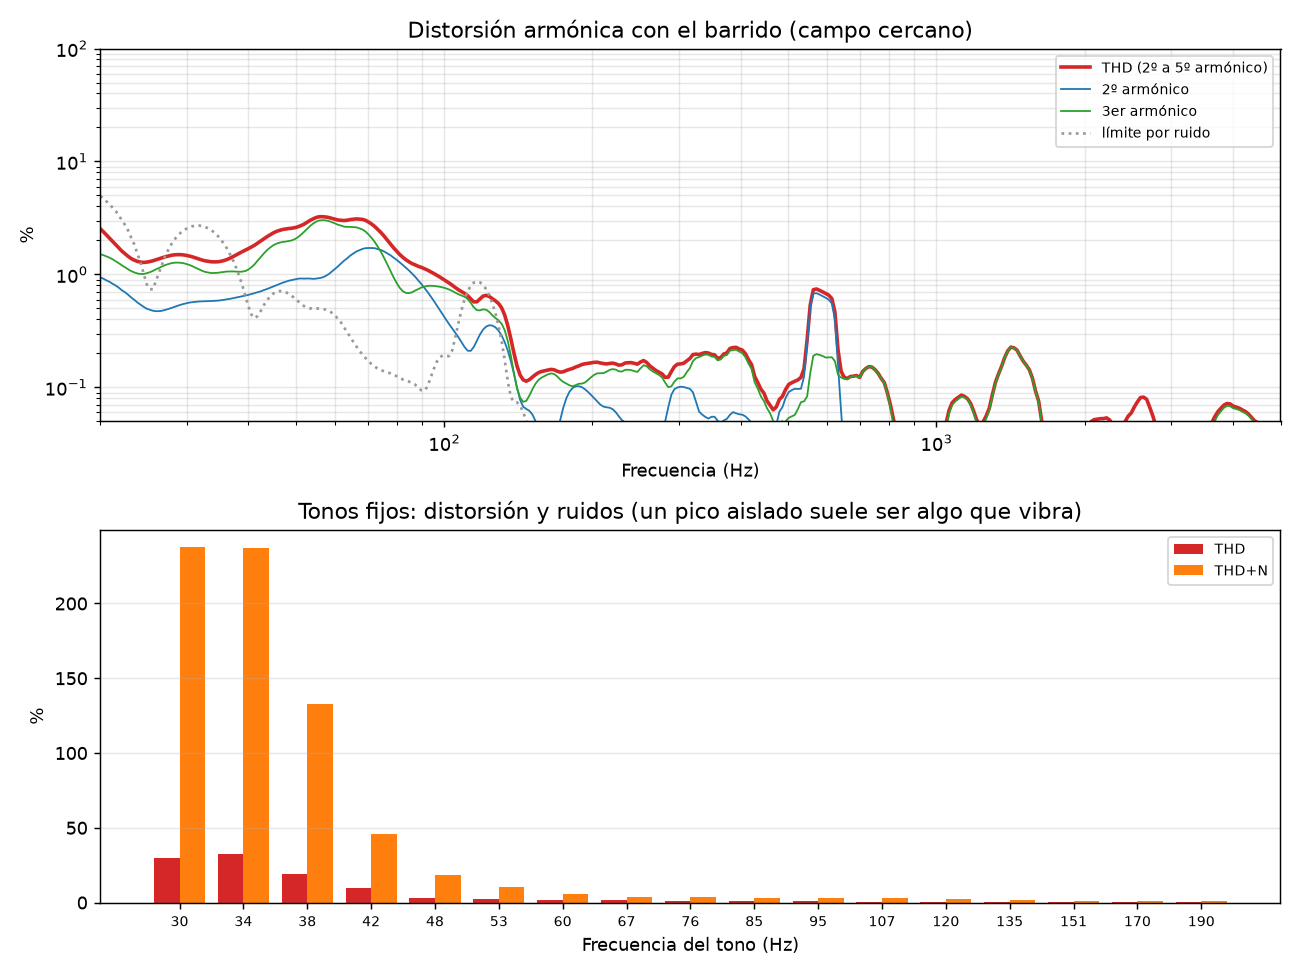

The table this chart was drawn from, first rows:
frecuencia_Hz, THD_pct, H2_dB, H3_dB, limite_ruido_pct
20.00, 2.535, -40.5, -36.4, 4.946
20.29, 2.386, -40.8, -36.6, 4.712
20.59, 2.235, -41.1, -36.8, 4.428
20.89, 2.099, -41.3, -37.0, 4.187
21.19, 1.964, -41.7, -37.3, 3.894
21.50, 1.834, -42.0, -37.7, 3.640
21.81, 1.720, -42.4, -38.0, 3.343
22.13, 1.607, -42.8, -38.4, 3.000
22.45, 1.526, -43.2, -38.7, 2.746
22.78, 1.447, -43.6, -39.1, 2.453
23.11, 1.383, -44.1, -39.4, 2.118
23.44, 1.339, -44.5, -39.6, 1.843
23.78, 1.305, -45.0, -39.8, 1.529
24.13, 1.285, -45.3, -39.9, 1.286
24.48, 1.279, -45.7, -39.9, 1.026
24.84, 1.285, -46.1, -39.8, 0.823
25.20, 1.300, -46.3, -39.6, 0.743
25.56, 1.320, -46.4, -39.4, 0.738
25.94, 1.348, -46.5, -39.1, 0.872
26.31, 1.373, -46.5, -38.9, 1.038
26.70, 1.404, -46.4, -38.6, 1.229
27.09, 1.433, -46.3, -38.3, 1.456
27.48, 1.456, -46.1, -38.2, 1.646
27.88, 1.477, -45.9, -38.0, 1.848
28.28, 1.492, -45.7, -37.9, 2.033
28.70, 1.497, -45.5, -37.9, 2.194
29.11, 1.496, -45.4, -37.9, 2.337
29.54, 1.489, -45.2, -38.0, 2.457
29.97, 1.472, -45.1, -38.2, 2.550
30.40, 1.453, -45.0, -38.4, 2.635
30.84, 1.427, -44.9, -38.6, 2.679
31.29, 1.396, -44.8, -38.8, 2.705
31.75, 1.370, -44.8, -39.1, 2.709
32.21, 1.341, -44.8, -39.4, 2.680
32.68, 1.319, -44.7, -39.5, 2.626
33.15, 1.306, -44.7, -39.7, 2.560
33.64, 1.294, -44.7, -39.7, 2.456
34.13, 1.292, -44.7, -39.7, 2.347
34.62, 1.294, -44.6, -39.7, 2.206
35.13, 1.306, -44.6, -39.6, 2.040
35.64, 1.327, -44.5, -39.5, 1.878
36.15, 1.354, -44.4, -39.5, 1.704
36.68, 1.392, -44.3, -39.5, 1.512
37.21, 1.437, -44.2, -39.5, 1.338
37.75, 1.488, -44.1, -39.5, 1.147
38.30, 1.540, -44.0, -39.5, 0.972
38.86, 1.591, -43.9, -39.5, 0.801
39.43, 1.641, -43.7, -39.4, 0.643
40.00, 1.695, -43.6, -39.1, 0.521
40.58, 1.754, -43.5, -38.7, 0.439
41.17, 1.816, -43.3, -38.2, 0.410
41.77, 1.895, -43.1, -37.5, 0.430
42.38, 1.975, -43.0, -36.9, 0.476
42.99, 2.068, -42.8, -36.3, 0.536
43.62, 2.159, -42.6, -35.7, 0.590
44.25, 2.243, -42.4, -35.2, 0.641
44.90, 2.329, -42.1, -34.8, 0.676
45.55, 2.400, -41.9, -34.6, 0.702
46.21, 2.452, -41.7, -34.4, 0.712
46.89, 2.499, -41.5, -34.3, 0.711
... 323 more rows
